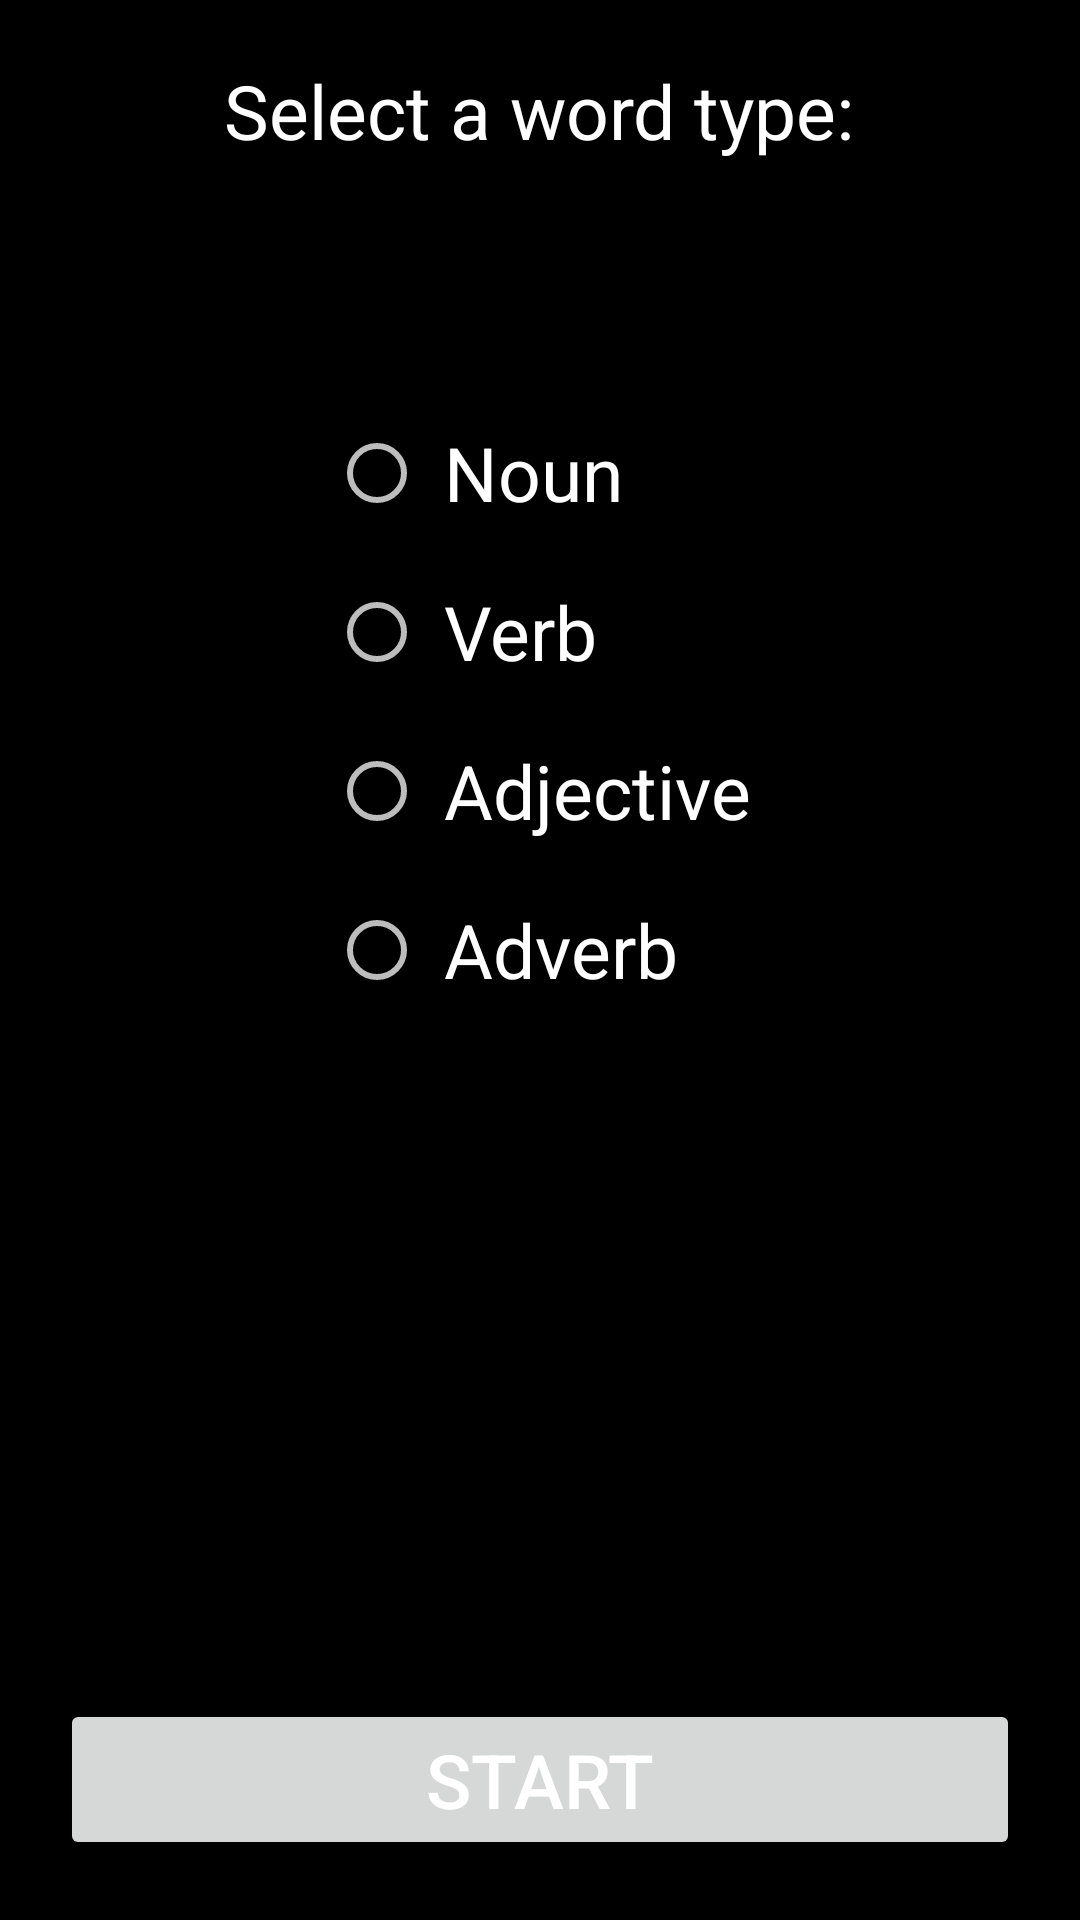

Here is an Android app screen rendered from its layout file. Give the layout XML and the strings, colors and styles it references.
<!-- AndroidManifest.xml: application theme AppTheme -->
<!-- res/layout/activity_select_category.xml -->
<?xml version="1.0" encoding="utf-8"?>
<RelativeLayout xmlns:android="http://schemas.android.com/apk/res/android"
    xmlns:app="http://schemas.android.com/apk/res-auto"
    xmlns:tools="http://schemas.android.com/tools"
    android:layout_width="match_parent"
    android:layout_height="match_parent"
    android:padding="20dp"
    tools:context=".SelectCategoryActivity">

    <TextView
        android:id="@+id/textView4"
        android:layout_width="wrap_content"
        android:layout_height="wrap_content"
        android:layout_alignParentTop="true"
        android:layout_centerHorizontal="true"
        android:text="Select a word type:"
        android:textAppearance="?android:attr/textAppearanceLarge"

        android:textSize="25sp" />

    <RadioGroup
        android:id="@+id/rgCategory"
        android:layout_width="wrap_content"
        android:layout_height="wrap_content"
        android:layout_below="@id/textView4"
        android:layout_centerHorizontal="true"
        android:layout_marginTop="80dp">

        <RadioButton
            android:layout_width="wrap_content"
            android:layout_height="wrap_content"
            android:layout_marginBottom="5dp"
            android:bufferType="normal"
            android:text=" Noun"
            android:textColor="@color/colorPrimaryText"
            android:textSize="25sp" />

        <RadioButton
            android:id="@+id/rbVerb"
            android:layout_width="wrap_content"
            android:layout_height="wrap_content"
            android:layout_marginBottom="5dp"
            android:textColor="@color/colorPrimaryText"
            android:text=" Verb"
            android:textSize="25sp" />

        <RadioButton
            android:id="@+id/rbAdjective"
            android:layout_width="wrap_content"
            android:layout_height="wrap_content"
            android:textColor="@color/colorPrimaryText"
            android:layout_marginBottom="5dp"
            android:text=" Adjective"
            android:textSize="25sp" />

        <RadioButton
            android:id="@+id/rbAdverb"
            android:layout_width="wrap_content"
            android:layout_height="wrap_content"
            android:textColor="@color/colorPrimaryText"
            android:bufferType="normal"
            android:text=" Adverb"
            android:textSize="25sp" />

    </RadioGroup>

    <Button
        android:layout_width="match_parent"
        android:layout_height="wrap_content"
        android:layout_above="@id/rgCategory"
        android:layout_alignParentBottom="true"
        android:layout_centerHorizontal="true"
        android:onClick="startGame"
        android:text="Start"
        android:textSize="25sp" />

</RelativeLayout>
<!-- resources referenced by this layout -->
<resources>
  <color name="colorPrimaryText">#FFFFFF</color>
  <style name="AppTheme" parent="Theme.MaterialComponents.DayNight.DarkActionBar">
          <item name="colorPrimary">@color/colorPrimary</item>
          <item name="colorPrimaryDark">@color/colorPrimaryDark</item>
          <item name="colorAccent">@color/colorAccent</item>
          <item name="android:textColorPrimary">@color/colorPrimaryText</item>
          <item name="android:textColorSecondary">@color/colorSecondaryText</item>
          <item name="android:navigationBarColor">@color/colorPrimary</item>
          <item name="android:windowBackground">@color/colorPrimaryDark</item>
          <item name="android:statusBarColor">@color/colorPrimaryDark</item>
      </style>
  <color name="colorPrimary">#757575</color>
  <color name="colorPrimaryDark">#000000</color>
  <color name="colorAccent">#D32F2F</color>
  <color name="colorSecondaryText">#BDBDBD</color>
</resources>
